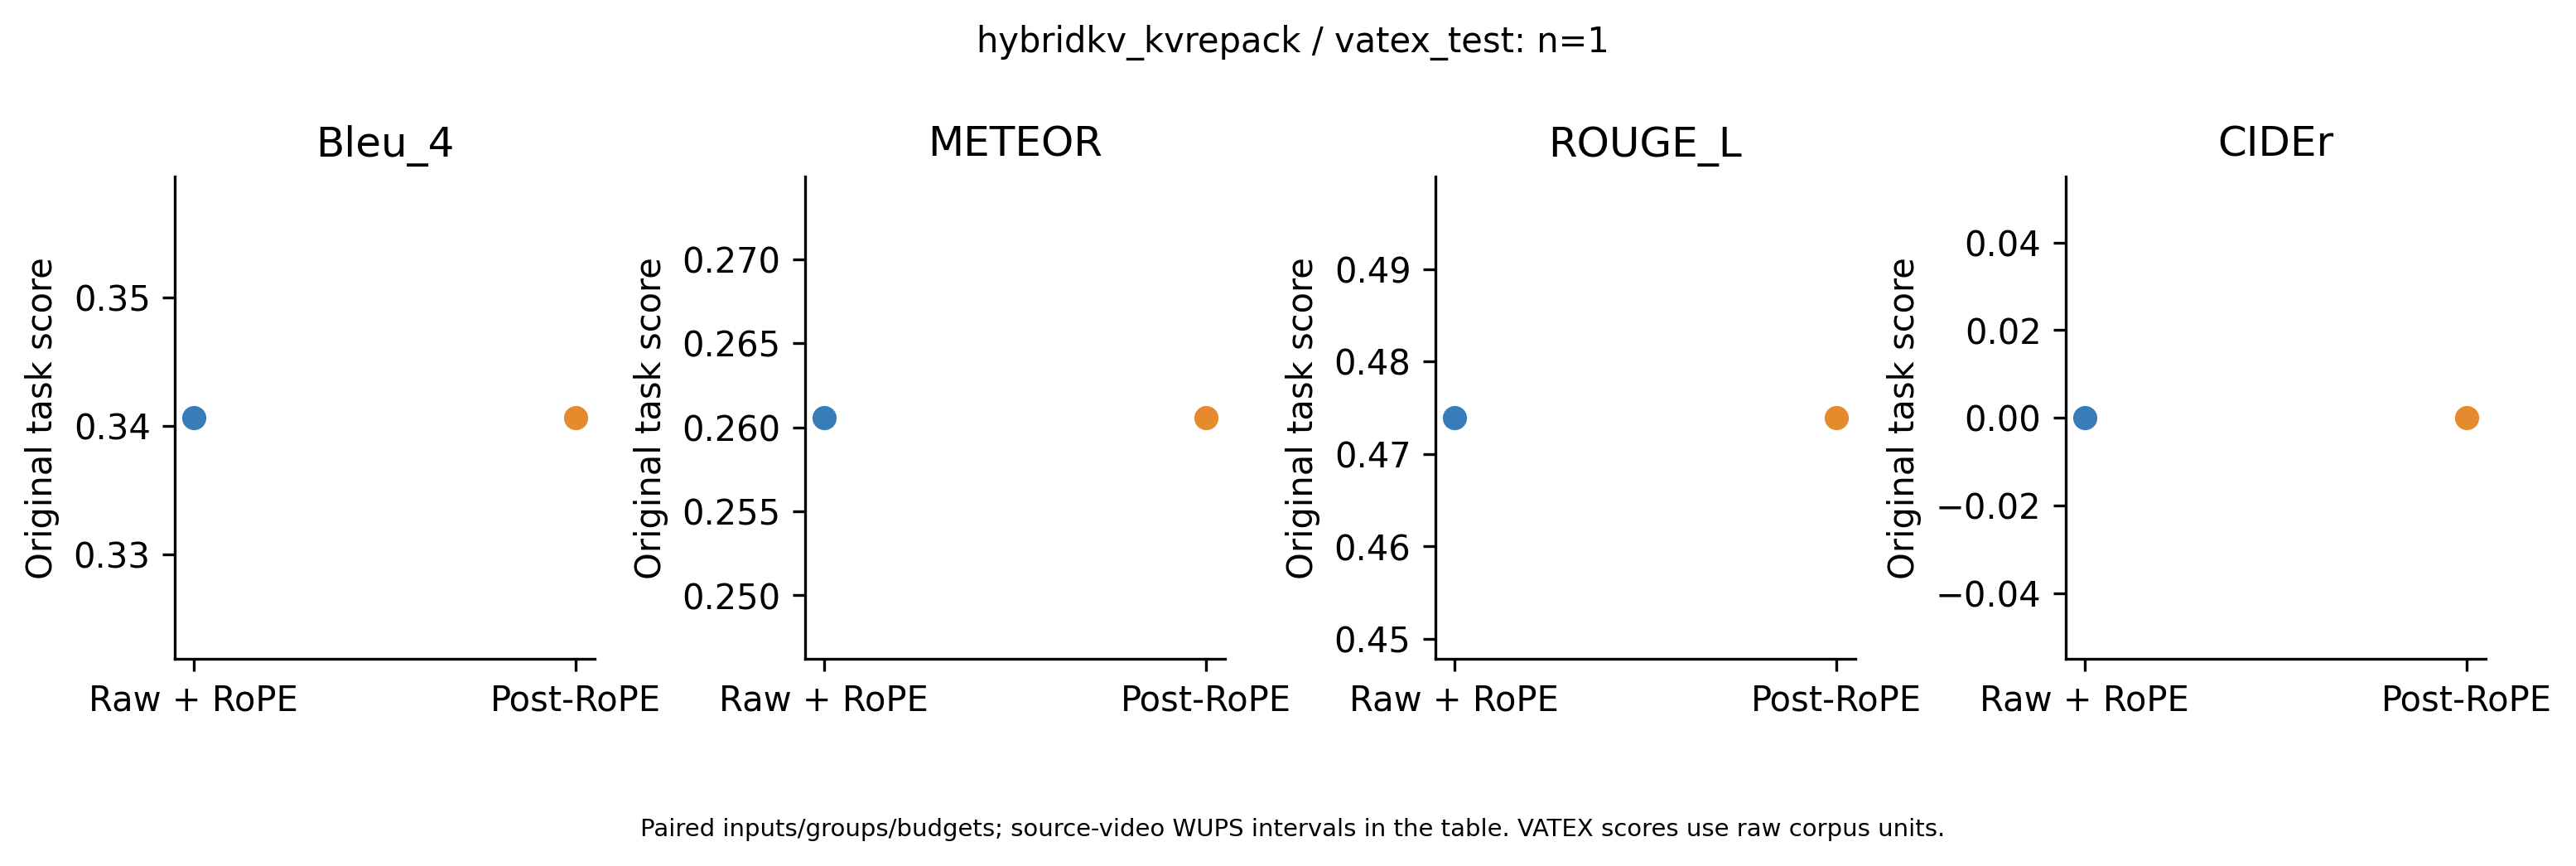

The file beside this chart, header and first rows:
metric, raw_reapply, post_rope, raw_minus_post, ci95_low, ci95_high
Bleu_4, 0.3406, 0.3406, 0.0, , 
METEOR, 0.2606, 0.2606, 0.0, , 
ROUGE_L, 0.4739, 0.4739, 0.0, , 
CIDEr, 0.0, 0.0, 0.0, , 
